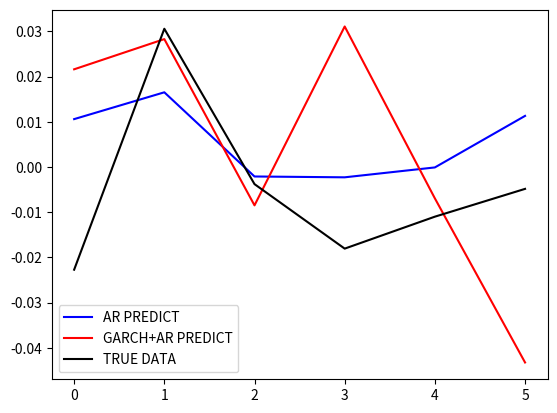

Python code for this plot:
import math
import numpy as np
import matplotlib.pyplot as plt
predict_2 = np.array([0.010578, 0.016508, -0.002111, -0.002295, -0.000108, 0.011290])
test_2 = np.array([-0.022728, 0.030563, -0.003798, -0.018067, -0.010999, -0.004850])

r = np.random.normal(0, 1, 6)
a_0 = 0
sigma_0 = np.mean(predict_2 - test_2)
a = []
sigma = []
a.append(a_0)
sigma.append(sigma_0)
# c0 c1 c2
c0 = 1.0426e-04
c1 =  0.1170
c2 = 0.8111
for i in range(1, 7):
    sigma_temp = math.sqrt(c0 + c1 * a[i - 1]**2 + c2 * sigma[i - 1]**2)
    sigma.append(sigma_temp)
    a_temp = sigma_temp * r[i - 1]
    a.append(a_temp)

predict_3 = []
for i in range(6):
    predict_3.append(predict_2[i] + a[1+i])
res_error = []
for i in range(6):
    res_error.append(test_2[i] - predict_3[i])

print("预测数据为：")
print(predict_3)

print("真实数据为：")
print(test_2)

test_3 = np.array(test_2)
predict_3 = np.array(predict_3)

MSE = np.sum(np.power((test_3 - predict_3), 2)) / len(test_3)
print("MSE:")
print(MSE)

print("波动率为：")
sigma = np.array(sigma)
print(sigma * sigma)

plt.plot(predict_2, color='blue',label='AR PREDICT')
plt.plot(predict_3, color='red',label='GARCH+AR PREDICT')
plt.plot(test_2,color='black',label='TRUE DATA')
plt.legend()
plt.show()